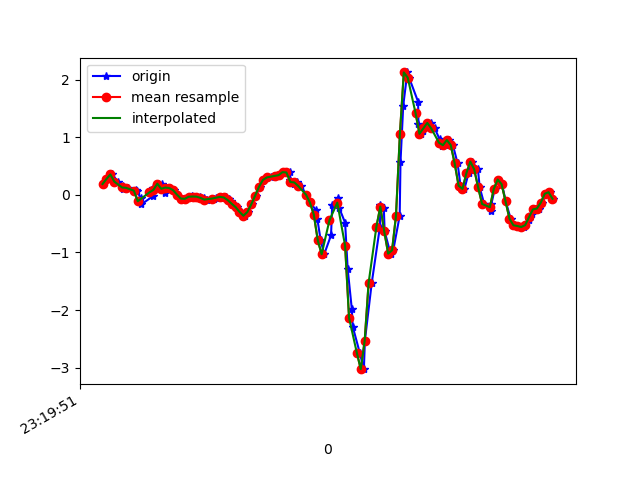

The file beside this chart, header and first rows:
1617837592062, 533235682841573, 0.18639457, -0.38415632, 0.08317464
1617837592092, 533235701863237, 0.2744, -0.01764, -0.006012
1617837592110, 533235720884917, 0.3538, -0.3133, 0.04652
1617837592138, 533235739906613, 0.2292, -0.207, 0.009871
1617837592163, 533235758953109, 0.1595, -0.2424, 0.07462
1617837592166, 533235777987429, 0.09476, -0.2131, 0.07707
1617837592191, 533235797010309, 0.1204, 0.04101, 0.08073
1617837592232, 533235816058021, 0.08133, -0.218, 0.1235
1617837592235, 533235835080869, 0.06178, -0.04329, 0.09417
1617837592256, 533235854103781, -0.05673, -0.2046, 0.1382
1617837592259, 533235873126661, -0.1667, -0.04696, 0.09539
1617837592316, 533235892148741, -0.02619, 0.2072, 0.02698
1617837592319, 533235911169925, 0.1119, -0.1557, 0.0282
1617837592322, 533235930191173, 0.08499, 0.01413, -0.06099
1617837592343, 533235949237189, 0.1925, 0.2035, -0.07076
1617837592362, 533235968258405, 0.1864, -0.2339, 0.01964
1617837592378, 533235987280165, 0.02268, -0.1032, 0.007427
1617837592392, 533236006301445, 0.1253, 0.03978, 0.05263
1617837592406, 533236025347493, 0.118, -0.2925, 0.1064
1617837592427, 533236044368709, 0.08133, -0.328, 0.09295
1617837592443, 533236063389957, 0.004357, -0.1887, 0.08928
1617837592462, 533236082431749, -0.06528, -0.141, 0.09417
1617837592482, 533236101452741, -0.07017, -0.1105, 0.09417
1617837592502, 533236120473797, -0.04329, -0.07628, 0.06851
1617837592519, 533236139494917, -0.02496, -0.05307, 0.04041
1617837592538, 533236158540741, -0.02985, -0.03963, 0.01231
1617837592557, 533236177561797, -0.0323, -0.03474, -0.006012
1617837592577, 533236196594117, -0.05306, -0.04207, -0.01456
1617837592596, 533236215615685, -0.08361, -0.05429, -0.03045
1617837592628, 533236234661957, -0.07872, -0.06528, -0.04266
1617837592638, 533236253683397, -0.05184, -0.07872, -0.04877
1617837592662, 533236272704837, -0.03596, -0.08728, -0.06588
1617837592690, 533236291755653, -0.04696, -0.1019, -0.06465
1617837592706, 533236310777285, -0.07994, -0.1203, -0.05732
1617837592716, 533236329798853, -0.1056, -0.1166, -0.06221
1617837592731, 533236348820549, -0.1557, -0.09705, -0.06832
1617837592749, 533236367866949, -0.2131, -0.05551, -0.01334
1617837592767, 533236386894213, -0.2962, -0.01519, 0.04041
1617837592786, 533236405915973, -0.3634, 0.003132, 0.03919
1617837592805, 533236424937797, -0.2999, 0.03001, -0.002346
1617837592824, 533236443984389, -0.1679, 0.05689, -0.1282
1617837592844, 533236463006149, -0.01519, 0.06666, -0.2577
1617837592865, 533236482027973, 0.14, 0.02634, -0.3933
1617837592881, 533236501084357, 0.2585, -0.0323, -0.5191
1617837592900, 533236520106373, 0.3012, -0.1239, -0.601
1617837592919, 533236539128389, 0.3012, -0.2424, -0.6315
1617837592945, 533236558150469, 0.3281, -0.3573, -0.6499
1617837592961, 533236577197317, 0.3403, -0.4758, -0.6743
1617837592981, 533236596219717, 0.3929, -0.5564, -0.6902
1617837593017, 533236615241669, 0.3868, -0.6346, -0.6841
1617837593020, 533236634288581, 0.2536, -0.7177, -0.6218
1617837593039, 533236653310661, 0.1901, -0.747, -0.5863
1617837593053, 533236672332741, 0.2145, -0.7226, -0.4984
1617837593076, 533236691352261, 0.1534, -0.6835, -0.375
1617837593100, 533236710399045, 0.001913, -0.5882, -0.254
1617837593122, 533236729420997, -0.1337, -0.3707, -0.04022
1617837593151, 533236748443077, -0.2681, -0.01519, 0.3214
1617837593158, 533236767489861, -0.4196, 0.4063, 0.7747
1617837593175, 533236786511813, -0.7873, 0.9048, 1.179
1617837593193, 533236805531973, -1.032, 1.546, 1.494
1617837593228, 533236824578757, -0.7018, 2.432, 1.772
... 61 more rows
